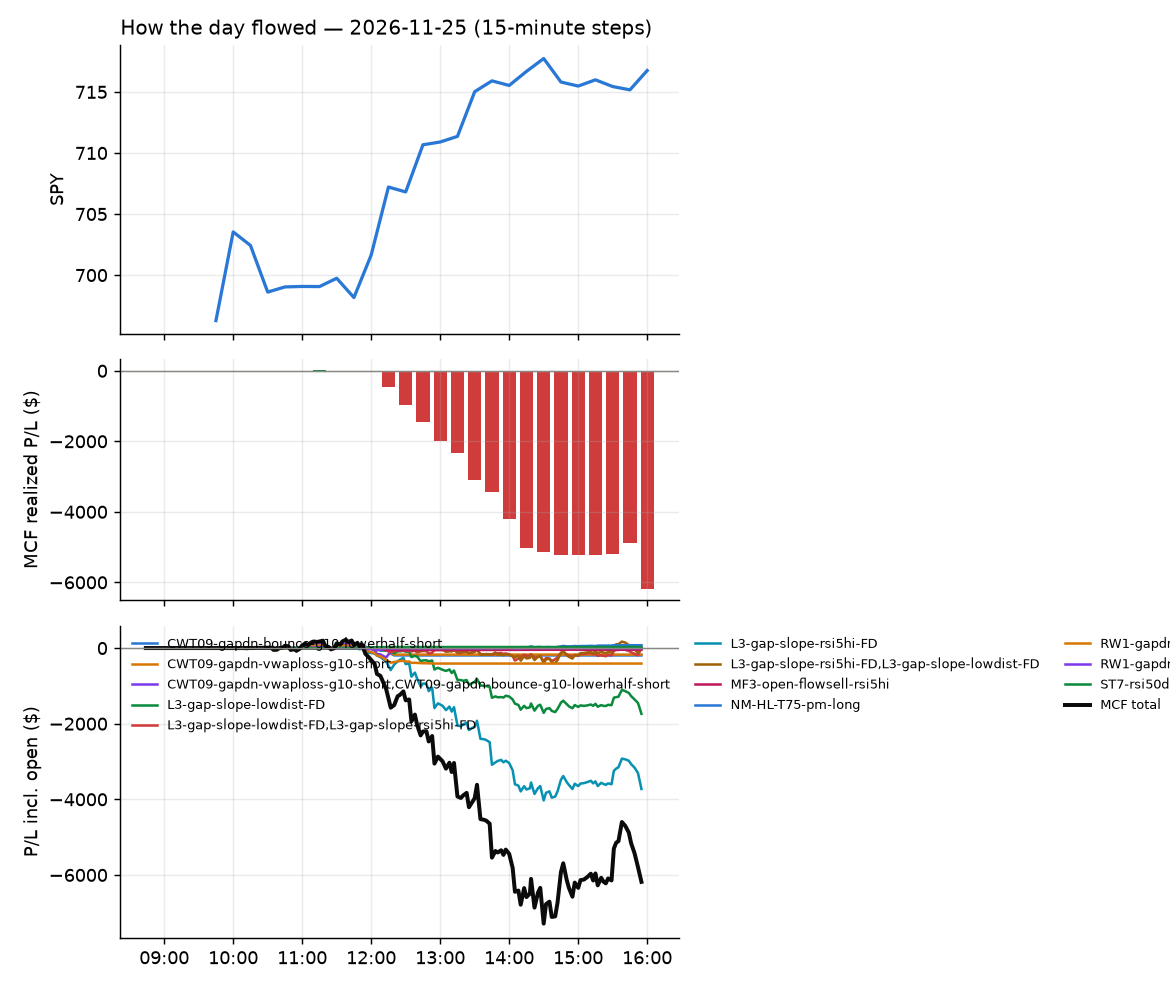

The data file committed next to this chart (first rows):
id, run_id, symbol, strategy, side, date, signal_time, entry_time, entry, stop, target, exit_time, exit, exit_reason, r_multiple, mae_r, mfe_r, success, shares, pnl, broker_order_id, slip_bps, pnl_adj, r_raw
11787, 1, SNOW, MF3-open-flowsell-rsi5hi, -1, 2026-11-25, 2026-11-25 10:11:08.895898-05:00, 2026-11-25 10:11:11.297020-05:00, 255.9, 260.1, 251.8, 2026-11-25 12:08:58.353804-05:00, 260.4, stop, -1.094, -1.097, 0.7897, , 3, -13.42, 1706bbbc-c6b5-4787-b026-af11356f485f, 1.888, -13.83, -1.062
11806, 1, SOXL, CWT09-gapdn-vwaploss-g10-short, -1, 2026-11-25, 2026-11-25 10:31:52.986665-05:00, 2026-11-25 10:31:55.150249-05:00, 25.92, 28.08, , 2026-11-25 12:17:43.684431-05:00, 28.11, stop, -1.025, -1.079, 0.6062, , 35, -76.77, f0b5cc54-b59b-4e5e-89de-be018cfc48d7, -127.7, -77.59, -1.014
11807, 1, TECL, CWT09-gapdn-vwaploss-g10-short, -1, 2026-11-25, 2026-11-25 10:31:57.653044-05:00, 2026-11-25 10:32:00.591237-05:00, 90.19, 95.27, , 2026-11-25 12:16:42.170074-05:00, 95.39, stop, -1.033, -1.03, 0.376, , 10, -52, cc76f53f-74b4-4e65-a721-8b73712c8d45, -68.1, -52.49, -1.024
11825, 1, USD, CWT09-gapdn-vwaploss-g10-short, -1, 2026-11-25, 2026-11-25 10:32:04.040401-05:00, 2026-11-25 10:32:10.131173-05:00, 35.01, 36.66, , 2026-11-25 12:18:32.093849-05:00, 36.7, stop, -1.038, -1.006, 0.6155, , 26, -43.79, ce0acf9e-3423-41bd-a6de-2f94c1b1367c, -26.76, -44.43, -1.023
11808, 1, SOXL, CWT09-gapdn-bounce-g10-lowerhalf-short, -1, 2026-11-25, 2026-11-25 10:41:53.697114-05:00, 2026-11-25 10:41:54.775308-05:00, 25.51, 28.08, , 2026-11-25 12:17:43.994584-05:00, 28.1, stop, -1.015, -1.066, 0.3521, , 35, -90.51, 4fdcb436-64ef-47a7-b225-725a9a24f139, 66.2, -91.33, -1.006
11809, 1, TECL, CWT09-gapdn-bounce-g10-lowerhalf-short, -1, 2026-11-25, 2026-11-25 10:41:58.446044-05:00, 2026-11-25 10:42:00.696276-05:00, 89.89, 95.27, , 2026-11-25 12:16:43.303080-05:00, 95.41, stop, -1.036, -1.028, 0.2981, , 10, -55.29, e6321c1d-80dd-42fe-8951-71c9584af3ff, 16.11, -55.78, -1.027
11826, 1, USD, CWT09-gapdn-bounce-g10-lowerhalf-short, -1, 2026-11-25, 2026-11-25 10:42:04.726138-05:00, 2026-11-25 10:42:06.739638-05:00, 34.82, 36.66, , 2026-11-25 12:18:29.627582-05:00, 36.7, stop, -1.035, -1.005, 0.4457, , 26, -48.88, 64d87d7a-9594-47c8-b673-4bc5e9f84743, 17.2, -49.52, -1.022
11846, 1, AXTI, RW1-gapdn-bounce-flowsell-short-FD, -1, 2026-11-25, 2026-11-25 10:45:32.936922-05:00, 2026-11-25 10:45:33.411367-05:00, 28.15, 29.9, 26.74, 2026-11-25 12:36:00.486753-05:00, 29.95, stop, -1.037, -0.9402, 0.3077, , 32, -57.47, 827defc4-8dd3-4fc6-9d80-cd9a2b8f4937, 60.03, -58.23, -1.023
11747, 1, BIP, RW1-gapdn-bounce-flowsell-short-FD, -1, 2026-11-25, 2026-11-25 10:45:35.312571-05:00, 2026-11-25 10:45:36.010117-05:00, 45.04, 45.5, 44.68, 2026-11-25 11:14:41.676690-05:00, 44.69, target, 0.7543, -0.2848, 0.8542, , 20, 7, a2439a05-d2dc-4824-9eb4-fdb6d7440163, 11.11, 6.885, 0.7668
11788, 1, CBRS, RW1-gapdn-bounce-flowsell-short-FD, -1, 2026-11-25, 2026-11-25 10:45:39.567925-05:00, 2026-11-25 10:45:41.626702-05:00, 82.68, 86.49, 80.45, 2026-11-25 12:10:18.921066-05:00, 86.61, stop, -1.042, -1.025, 0.2038, , 10, -39.29, 97351f76-7a9e-4e4f-a51a-54dca7ce50e6, 94.52, -39.74, -1.031
11810, 1, SWKS, RW1-gapdn-bounce-flowsell-short-FD, -1, 2026-11-25, 2026-11-25 10:46:51.948297-05:00, 2026-11-25 10:46:54.470999-05:00, 79.24, 80.82, 78.46, 2026-11-25 12:18:06.401069-05:00, 80.89, stop, -1.074, -0.9585, 0.487, , 11, -18.17, 84d58eb0-6308-45ac-abbe-987fddf52201, 50.45, -18.63, -1.047
11744, 1, IBX, L3-gap-slope-rsi5hi-FD, -1, 2026-11-25, 2026-11-25 10:49:35.242159-05:00, 2026-11-25 10:49:36.976560-05:00, 18.07, 18.34, 17.98, 2026-11-25 11:00:03.683423-05:00, 17.97, target, 0.3252, -0.3314, -0.1105, , 39, 3.9, 3a4a1859-d873-42de-b2e4-1df8c0e75e97, -11.08, 3.444, 0.3682
11789, 1, CBRS, MF3-open-flowsell-rsi5hi, -1, 2026-11-25, 2026-11-25 10:50:42.331142-05:00, 2026-11-25 10:50:45.590030-05:00, 83.4, 86.53, 80.49, 2026-11-25 12:10:19.347226-05:00, 86.61, stop, -1.039, -1.018, 0.4774, , 10, -32.1, aa176830-fa58-4fc3-aa8c-df993a35dc73, 13.17, -32.55, -1.024
13266, 1, CVS, MF3-open-flowsell-rsi5hi, -1, 2026-11-25, 2026-11-25 10:50:49.269260-05:00, 2026-11-25 10:50:51.587487-05:00, 81.89, 82.52, 81, 2026-11-25 15:57:19.664684-05:00, 81.24, flatten, 1.006, -0.9976, 1.412, , 11, 7.18, f9aba220-547a-4155-a709-58b7d0455836, -16.23, 6.958, 1.038
11847, 1, HALO, RW1-gapdn-bounce-flowsell-short-FD, -1, 2026-11-25, 2026-11-25 10:51:09.004988-05:00, 2026-11-25 10:51:11.186544-05:00, 92.93, 94.31, 91.84, 2026-11-25 12:36:43.539923-05:00, 94.35, stop, -1.065, -0.8408, 0.2392, , 9, -12.78, 77b8abcd-9fff-4e4a-a3a9-cad050236842, 15.58, -13.22, -1.029
11811, 1, HIMS, RW1-gapdn-bounce-flowsell-short-FD, -1, 2026-11-25, 2026-11-25 10:51:10.032535-05:00, 2026-11-25 10:51:12.078343-05:00, 13.86, 14.33, 13.39, 2026-11-25 12:18:01.520361-05:00, 14.35, stop, -1.078, -1.012, 0.138, , 65, -32.11, 5fdf695b-0b9a-4015-81b6-3677128e839a, 2.886, -33.54, -1.033
11759, 1, IQV, RW1-gapdn-bounce-flowsell-short-FD, -1, 2026-11-25, 2026-11-25 10:51:15.823536-05:00, 2026-11-25 10:51:16.968944-05:00, 247.3, 249.4, 245.2, 2026-11-25 12:02:05.742354-05:00, 249.5, stop, -1.09, -1.159, 0.09004, , 3, -6.51, d837abc9-4002-4f94-959b-1db2d495836a, -0.2022, -6.9, -1.028
11909, 1, ENS, RW1-gapdn-bounce-flowsell-short-FD, -1, 2026-11-25, 2026-11-25 10:55:51.724681-05:00, 2026-11-25 10:55:54.031958-05:00, 124.1, 126, 122.1, 2026-11-25 12:56:21.335892-05:00, 126.3, stop, -1.18, -0.8892, 0.5468, , 7, -15.19, b5b3356f-dbb9-4934-9c07-f1bc6ff046cb, -5.643, -15.65, -1.145
11891, 1, GFS, RW1-gapdn-bounce-flowsell-short-FD, -1, 2026-11-25, 2026-11-25 10:56:01.118152-05:00, 2026-11-25 10:56:01.812146-05:00, 34.75, 35.3, 33.93, 2026-11-25 12:43:58.540115-05:00, 35.37, stop, -1.17, -1.044, 1.217, , 26, -16.12, 614b8b1d-67ac-4223-898c-5db914cfa9cb, -39, -16.76, -1.126
11867, 1, OKLO, RW1-gapdn-bounce-flowsell-short-FD, -1, 2026-11-25, 2026-11-25 10:56:27.390877-05:00, 2026-11-25 10:56:28.105170-05:00, 17.82, 18.4, 17.14, 2026-11-25 12:37:16.099993-05:00, 18.4, stop, -1.032, -1.002, 0.933, , 51, -29.33, b5f6d2fd-1dcd-4ccd-b604-10570ce0ab53, -28.14, -30.47, -0.9937
11812, 1, NTSK, RW1-gapdn-bounce-flowsell-short-FD, -1, 2026-11-25, 2026-11-25 10:56:25.286188-05:00, 2026-11-25 10:56:29.444459-05:00, 24.57, 25.01, 24.02, 2026-11-25 12:15:37.720692-05:00, 25.0, stop, -1.038, -1.054, 0.8156, , 37, -15.91, 102da066-e13d-4df8-8d53-622ed84ad6b0, -22.44, -16.77, -0.9852
11813, 1, SKHY, RW1-gapdn-bounce-flowsell-short-FD, -1, 2026-11-25, 2026-11-25 10:56:43.775465-05:00, 2026-11-25 10:56:46.894535-05:00, 103.2, 106.3, 100.1, 2026-11-25 12:15:56.555068-05:00, 106.3, stop, -1.023, -1.015, 0.4223, , 8, -24.56, f81160dc-bebf-4463-9270-8b568433c78c, -0.9691, -25, -1.005
11790, 1, VLTO, MF3-open-flowsell-rsi5hi, -1, 2026-11-25, 2026-11-25 10:56:57.763784-05:00, 2026-11-25 10:57:00.251401-05:00, 119.9, 120.6, 119.3, 2026-11-25 12:09:50.004606-05:00, 120.7, stop, -1.248, -1.053, 0.2226, , 7, -5.25, 647f1366-5745-4714-b01a-1665cf850fb7, 3.335, -5.691, -1.151
11814, 1, XBI, RW1-gapdn-bounce-flowsell-short-FD, -1, 2026-11-25, 2026-11-25 10:57:02.040474-05:00, 2026-11-25 10:57:03.590422-05:00, 152.6, 154, 151.1, 2026-11-25 12:15:16.777168-05:00, 154.1, stop, -1.08, -1.058, 0.9008, , 5, -7.15, ae49b3fb-e2ae-40a9-9761-47c82aa5988f, -3.277, -7.552, -1.022
11815, 1, SMCI, RW1-gapdn-bounce-flowsell-short-FD, -1, 2026-11-25, 2026-11-25 11:01:46.051662-05:00, 2026-11-25 11:01:48.267421-05:00, 21.44, 22.18, 20.86, 2026-11-25 12:18:04.135499-05:00, 22.19, stop, -1.048, -1.004, 0.2712, , 42, -31.5, 39dd40a3-f0cb-47b1-ae94-296808c8386b, 37.13, -32.46, -1.017
11772, 1, SYRE, RW1-gapdn-bounce-flowsell-short-FD, -1, 2026-11-25, 2026-11-25 11:01:51.077596-05:00, 2026-11-25 11:01:52.042395-05:00, 100.3, 102.1, 98.81, 2026-11-25 12:07:57.534349-05:00, 102.2, stop, -1.122, -1.098, 0.7907, , 9, -17.28, d8628a6e-bf71-4d93-9844-bd77ccd53276, 11.95, -17.76, -1.092
11760, 1, HNGE, RW1-gapdn-bounce-flowsell-short-FD, -1, 2026-11-25, 2026-11-25 11:06:11.084857-05:00, 2026-11-25 11:06:14.297089-05:00, 105.5, 107.2, 104.1, 2026-11-25 12:01:55.940445-05:00, 107.4, stop, -1.149, -1.025, -0.02936, , 8, -15.2, c1518b38-a119-4f07-9b70-976e7feae669, 12.3, -15.65, -1.116
11748, 1, IOT, RW1-gapdn-bounce-flowsell-short-FD, -1, 2026-11-25, 2026-11-25 11:06:16.165868-05:00, 2026-11-25 11:06:18.161264-05:00, 36.68, 37.34, 36.34, 2026-11-25 11:21:27.956430-05:00, 37.46, stop, -1.219, -0.9845, 0.1363, , 24, -18.72, b3926e86-e102-446e-801f-0f1726b84ca3, 43.43, -19.31, -1.181
11791, 1, CIEN, ST7-rsi50dn-long-pm-t1s1-FD, 1, 2026-11-25, 2026-11-25 11:10:41.885365-05:00, 2026-11-25 11:10:43.395142-05:00, 219.1, 212.1, 225.8, 2026-11-25 12:09:08.033196-05:00, 225.9, target, 0.9617, -0.2412, 1.088, , 4, 27.36, 2b0d00ea-68e6-453d-bcd9-19f760f55cdb, 5.481, 26.79, 0.9821
11755, 1, METAM, RW1-gapdn-bounce-flowsell-short-FD, -1, 2026-11-25, 2026-11-25 11:11:26.082473-05:00, 2026-11-25 11:11:27.745243-05:00, 47.35, 47.79, 46.97, 2026-11-25 11:57:55.709987-05:00, 47.93, stop, -1.384, -1.096, 0.1827, , 19, -11.02, d0b9673a-8d04-4730-b95f-f448567791ad, 6.332, -11.51, -1.324
11827, 1, EZPW, L3-gap-slope-lowdist-FD, -1, 2026-11-25, 2026-11-25 11:20:53.698638-05:00, 2026-11-25 11:20:54.981559-05:00, 24.1, 24.44, 23.75, 2026-11-25 12:20:23.768657-05:00, 24.48, stop, -1.179, -1.009, -0.02925, , 37, -14.06, f17b56e2-9bee-4c9f-9c51-501494a2b6ed, -2.075, -14.92, -1.111
11773, 1, LMND, L3-gap-slope-lowdist-FD, -1, 2026-11-25, 2026-11-25 11:21:18.370952-05:00, 2026-11-25 11:21:18.777105-05:00, 36.38, 37.19, 35.67, 2026-11-25 12:07:41.609862-05:00, 37.35, stop, -1.226, -1.113, 0.3074, , 25, -24.31, a8326646-b52d-4768-a8c6-a1a68e5e887a, 13.72, -24.93, -1.196
11751, 1, LMND, L3-gap-slope-rsi5hi-FD, -1, 2026-11-25, 2026-11-25 11:26:21.751644-05:00, 2026-11-25 11:26:25.623235-05:00, 36.5, 37.31, 36.17, 2026-11-25 11:44:02.653116-05:00, 36.17, target, 0.4003, -0.123, 0.4552, , 24, 7.92, b001a601-f8e4-4ffe-b1e2-4598dcb5256e, 13.54, 7.807, 0.406
11816, 1, PPTA, L3-gap-slope-rsi5hi-FD, -1, 2026-11-25, 2026-11-25 11:31:40.352088-05:00, 2026-11-25 11:31:42.658772-05:00, 14.07, 14.5, 13.91, 2026-11-25 12:13:49.754585-05:00, 14.59, stop, -1.259, -1.15, 0.2788, , 64, -33.28, f3bf9b12-7097-489b-9490-f80dbb6740e6, 28.35, -34.69, -1.208
11761, 1, AFRM, L3-gap-slope-rsi5hi-FD, -1, 2026-11-25, 2026-11-25 11:35:25.940171-05:00, 2026-11-25 11:35:27.496152-05:00, 57.29, 58.35, 56.88, 2026-11-25 12:02:04.384319-05:00, 58.46, stop, -1.137, -1.118, 0.2736, , 15, -17.61, e6714a4a-334e-4266-9c72-d8206a37a5ee, 13.94, -18.07, -1.108
11817, 1, AYA, L3-gap-slope-rsi5hi-FD, -1, 2026-11-25, 2026-11-25 11:35:33.077027-05:00, 2026-11-25 11:35:36.433136-05:00, 18.52, 18.96, 18.35, 2026-11-25 12:14:50.269035-05:00, 18.98, stop, -1.1, -1.062, 0.3389, , 49, -22.75, f70235f1-56b7-4e54-9fad-a71330075a04, 18.86, -23.85, -1.049
11763, 1, GFI, L3-gap-slope-rsi5hi-FD, -1, 2026-11-25, 2026-11-25 11:36:02.780788-05:00, 2026-11-25 11:36:04.098220-05:00, 32.14, 32.67, 31.94, 2026-11-25 12:06:13.277126-05:00, 32.66, stop, -1.029, -0.9119, 0.114, , 28, -14.49, 43c6b009-498e-4712-a870-f1eeeb3d5c75, 13.98, -15.17, -0.9831
11792, 1, GLXY, RW1-gapdn-bounce-flowsell-short-FD, -1, 2026-11-25, 2026-11-25 11:36:03.907317-05:00, 2026-11-25 11:36:09.474266-05:00, 10.63, 11.07, 10.27, 2026-11-25 12:08:44.859760-05:00, 11.08, stop, -1.068, -1.12, 0.1697, , 85, -38.3, 8521ac04-7429-4051-8d4f-d29cb4643135, 37.49, -40.13, -1.02
11793, 1, JNUG, L3-gap-slope-rsi5hi-FD, -1, 2026-11-25, 2026-11-25 11:36:18.759810-05:00, 2026-11-25 11:36:19.722831-05:00, 71.6, 74.67, 70.53, 2026-11-25 12:09:09.554857-05:00, 74.96, stop, -1.109, -1.08, 0.199, , 12, -40.34, 4794ce9c-667b-4553-bf25-149c8cc1ea5a, 43.11, -40.81, -1.096
11764, 1, NUGT, L3-gap-slope-rsi5hi-FD, -1, 2026-11-25, 2026-11-25 11:36:33.215922-05:00, 2026-11-25 11:36:33.704279-05:00, 87.07, 90.12, 85.91, 2026-11-25 12:07:01.176089-05:00, 90.1, stop, -1.01, -0.7726, 0.21, , 10, -30.32, c6dac8aa-34c3-4c6f-9146-9b26c351a4b0, 27.91, -30.79, -0.9947
11765, 1, OGC, L3-gap-slope-rsi5hi-FD, -1, 2026-11-25, 2026-11-25 11:36:34.924082-05:00, 2026-11-25 11:36:36.655743-05:00, 23.15, 23.53, 23.02, 2026-11-25 12:03:23.964915-05:00, 23.49, stop, -0.9664, -1.011, 0.173, , 39, -13.26, 28728327-937e-4ec6-a5d0-3b8c5d2c467f, 17.25, -14.16, -0.9049
11794, 1, PAAS, L3-gap-slope-rsi5hi-FD, -1, 2026-11-25, 2026-11-25 11:36:36.854401-05:00, 2026-11-25 11:36:39.031595-05:00, 30.43, 30.98, 30.24, 2026-11-25 12:09:08.040420-05:00, 31.03, stop, -1.136, -1.151, 0.1631, , 29, -17.48, fdda599b-d78a-4c8a-8b31-58ab21d89640, 19.68, -18.17, -1.092
11752, 1, FIGR, L3-gap-slope-rsi5hi-FD, -1, 2026-11-25, 2026-11-25 11:40:59.815865-05:00, 2026-11-25 11:41:00.362855-05:00, 24.09, 24.66, 23.8, 2026-11-25 11:57:02.807838-05:00, 24.7, stop, -1.104, -0.8715, 0.2175, , 37, -22.57, ea0dcb4d-d595-41c0-8d80-228784524104, 0.0, -23.43, -1.063
12527, 1, RMIX, L3-gap-slope-rsi5hi-FD, -1, 2026-11-25, 2026-11-25 11:46:44.900970-05:00, 2026-11-25 11:46:46.125291-05:00, 6.79, 7.194, 6.663, 2026-11-25 14:18:58.033948-05:00, 7.21, stop, -1.091, -1.014, 0.0371, , 76, -31.92, 1f9665f9-f945-4a1e-bfe6-5baff66aa1b2, 73.1, -33.52, -1.039
11774, 1, AXON, L3-gap-slope-lowdist-FD, -1, 2026-11-25, 2026-11-25 11:50:31.972341-05:00, 2026-11-25 11:50:33.226890-05:00, 326, 333, 319.4, 2026-11-25 12:07:36.377758-05:00, 333.8, stop, -1.139, -1.042, 0.2021, , 2, -15.6, 7283e39a-7b1e-4eda-8e37-541cfb017983, 6.437, -15.95, -1.114
11775, 1, AXON, L3-gap-slope-rsi5hi-FD, -1, 2026-11-25, 2026-11-25 11:55:31.252379-05:00, 2026-11-25 11:55:32.332936-05:00, 326.6, 333.2, 323, 2026-11-25 12:07:36.307295-05:00, 333.8, stop, -1.128, -1.025, 0.06205, , 2, -14.44, 5edd7992-5e07-4010-b94b-9a40da5661bc, -7.354, -14.79, -1.102
11818, 1, AFRM, L3-gap-slope-lowdist-FD, -1, 2026-11-25, 2026-11-25 12:00:27.257210-05:00, 2026-11-25 12:00:29.076195-05:00, 58.04, 59.07, 57.12, 2026-11-25 12:13:56.008500-05:00, 59.12, stop, -1.074, -1.063, 0.06764, , 15, -16.21, 32990ad1-0660-4a41-bf9d-7124552a021f, 9.467, -16.67, -1.044
11795, 1, IEFA, RW1-gapdn-bounce-flowsell-short-FD, -1, 2026-11-25, 2026-11-25 12:01:14.440077-05:00, 2026-11-25 12:01:17.014484-05:00, 90.89, 91.34, 90.54, 2026-11-25 12:09:10.334356-05:00, 91.4, stop, -1.233, -1.169, 0.02431, , 10, -5.1, 6931059c-45ba-4dae-911b-658890daecf7, 5.388, -5.578, -1.127
11910, 1, IONQ, L3-gap-slope-rsi5hi-FD, -1, 2026-11-25, 2026-11-25 12:01:16.248373-05:00, 2026-11-25 12:01:19.059727-05:00, 21.58, 22.48, 21.31, 2026-11-25 12:55:36.168883-05:00, 22.5, stop, -1.043, -0.9288, 0.02211, , 41, -37.72, 522f8f78-b511-4d71-9d00-8fa0b9f439a2, 55.16, -38.66, -1.017
11894, 1, INIO, L3-gap-slope-rsi5hi-FD, -1, 2026-11-25, 2026-11-25 12:01:15.761670-05:00, 2026-11-25 12:01:20.833302-05:00, 12.06, 12.45, 11.95, 2026-11-25 12:51:19.234897-05:00, 12.46, stop, -1.084, -0.8868, 0.07686, , 75, -30, 922fd850-9554-41b1-9cbe-513842c3cfae, 45.4, -31.63, -1.028
11796, 1, LMND, L3-gap-slope-rsi5hi-FD, -1, 2026-11-25, 2026-11-25 12:01:23.801379-05:00, 2026-11-25 12:01:24.756647-05:00, 36.63, 37.46, 36.32, 2026-11-25 12:09:06.735659-05:00, 37.55, stop, -1.134, -1.104, -0.036, , 24, -22.08, 4d867a2f-bee9-493d-acb3-eb72a3bdd8d5, 19.07, -22.67, -1.104
11977, 1, AEVA, L3-gap-slope-rsi5hi-FD, -1, 2026-11-25, 2026-11-25 12:05:23.056098-05:00, 2026-11-25 12:05:28.625300-05:00, 7.89, 8.199, 7.713, 2026-11-25 13:03:31.458524-05:00, 8.21, stop, -1.103, -1.05, 0.0, , 115, -36.8, 11a25ef3-e1e0-41c0-a5a5-c587cae112c6, -19.05, -39.24, -1.034
11911, 1, ICVT, RW1-gapdn-bounce-flowsell-short-FD, -1, 2026-11-25, 2026-11-25 12:06:13.838005-05:00, 2026-11-25 12:06:15.143397-05:00, 97.38, 97.86, 96.84, 2026-11-25 12:55:36.342692-05:00, 97.92, stop, -1.247, -0.9995, 0.0, , 9, -4.88, f0708551-6e17-41cd-81d3-7c3a1ea361b8, -3.082, -5.341, -1.139
11828, 1, OGC, L3-gap-slope-lowdist-FD, -1, 2026-11-25, 2026-11-25 12:06:36.557371-05:00, 2026-11-25 12:06:37.504714-05:00, 23.46, 23.78, 23.1, 2026-11-25 12:21:43.206563-05:00, 23.8, stop, -1.15, -0.9819, -0.1267, , 38, -12.92, 2da2eb31-a580-4947-b2b4-7a1e581d899b, -8.532, -13.8, -1.077
11912, 1, RIOT, L3-gap-slope-rsi5hi-FD, -1, 2026-11-25, 2026-11-25 12:06:50.500580-05:00, 2026-11-25 12:06:53.629911-05:00, 16, 16.36, 15.72, 2026-11-25 12:55:52.737409-05:00, 16.37, stop, -1.086, -0.6897, 0.5436, , 57, -21.07, 3b6fcd98-ef96-4ccb-afb6-cc17bc591700, -41.52, -22.34, -1.025
11848, 1, SE, L3-gap-slope-rsi5hi-FD, -1, 2026-11-25, 2026-11-25 12:06:54.793064-05:00, 2026-11-25 12:06:57.700027-05:00, 65.75, 66.61, 65.07, 2026-11-25 12:35:53.262835-05:00, 66.72, stop, -1.166, -0.8672, 0.1993, , 13, -12.59, b82d8bb1-a9de-4838-bd9c-6b5db842909c, -25.39, -13.04, -1.125
11850, 1, UPST, L3-gap-slope-rsi5hi-FD, -1, 2026-11-25, 2026-11-25 12:07:10.062027-05:00, 2026-11-25 12:07:10.731570-05:00, 16.72, 17, 16.51, 2026-11-25 12:35:47.862898-05:00, 17.02, stop, -1.159, -0.8267, 0.0, , 54, -16.2, b24d118b-3f59-4b5f-9b88-c528f85efb9d, -26.99, -17.4, -1.078
11849, 1, UPST, L3-gap-slope-lowdist-FD, -1, 2026-11-25, 2026-11-25 12:07:09.990737-05:00, 2026-11-25 12:07:10.744606-05:00, 16.72, 17, 16.35, 2026-11-25 12:35:44.425733-05:00, 17.02, stop, -1.159, -0.8267, 0.0, , 54, -16.2, 983af9aa-855a-4e47-80d3-086b0d0b0c71, -26.99, -17.4, -1.078
11892, 1, VOYG, L3-gap-slope-rsi5hi-FD, -1, 2026-11-25, 2026-11-25 12:07:14.041365-05:00, 2026-11-25 12:07:17.330984-05:00, 17.04, 17.65, 16.67, 2026-11-25 12:43:30.190690-05:00, 17.68, stop, -1.078, -1.041, -0.04068, , 53, -33.92, 334356f9-41bc-45d6-8e4c-b8cc604d0da2, -26.48, -35.1, -1.041
11913, 1, AFRM, L3-gap-slope-rsi5hi-FD, -1, 2026-11-25, 2026-11-25 12:10:27.170304-05:00, 2026-11-25 12:10:30.689505-05:00, 58.88, 59.77, 58.31, 2026-11-25 12:54:08.141850-05:00, 59.86, stop, -1.125, -1.212, 0.1985, , 15, -14.67, 9276ee65-1d55-47fa-a829-9a23d535a530, -14.12, -15.14, -1.09
... 485 more rows
